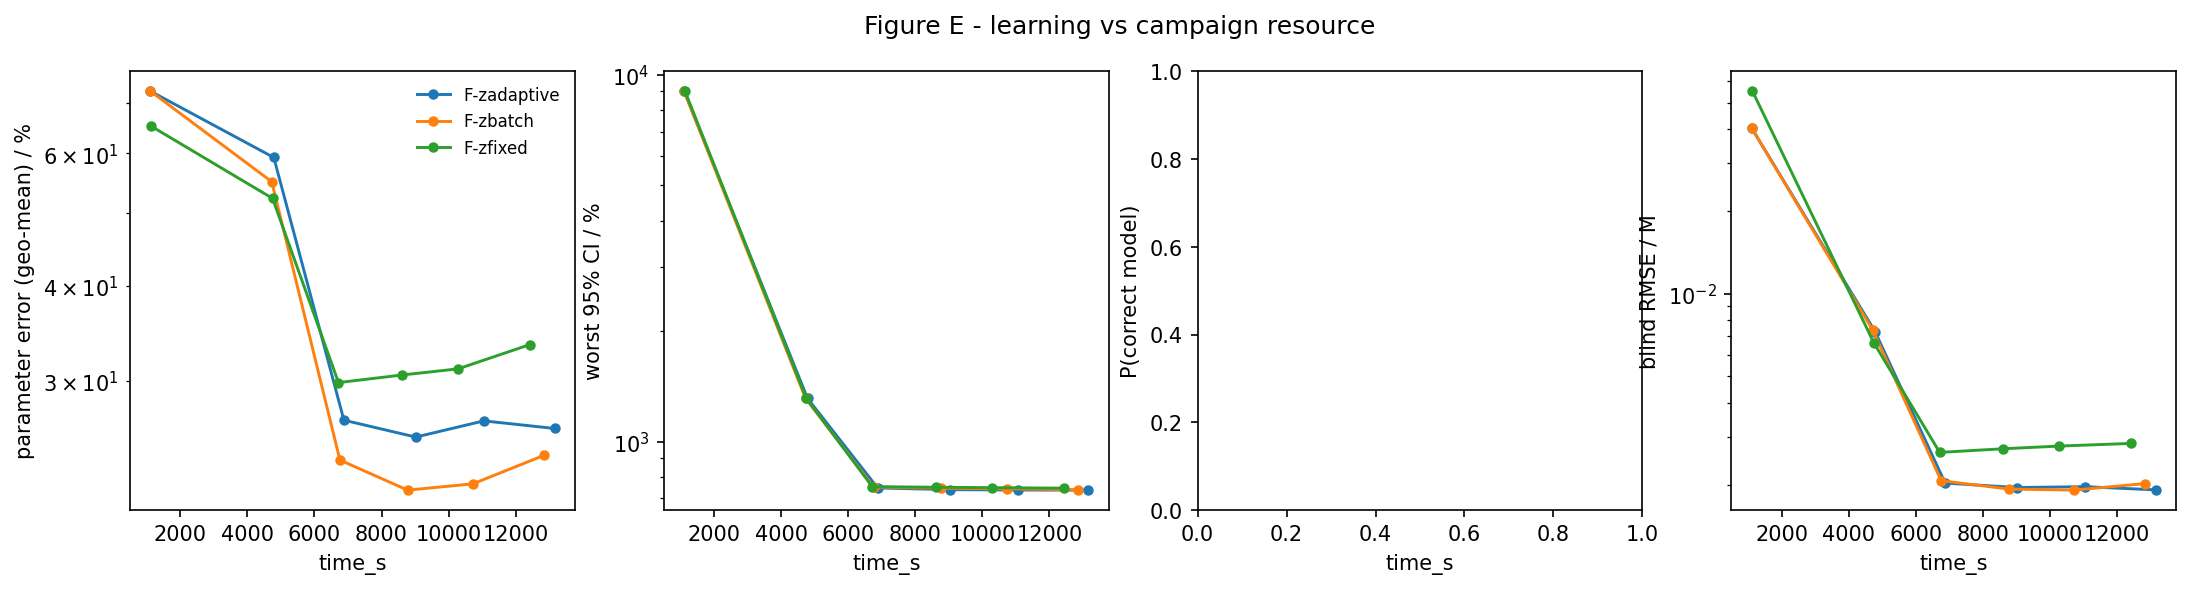

Data behind this chart, as committed beside it:
strategy, time_s, param_err_pct, max_rel_ci_pct, p_correct, blind_rmse_M
F-zadaptive, 1104, 72.53, 9020, nan, 0.04037
F-zadaptive, 4786, 59.24, 1311, nan, 0.007284
F-zadaptive, 6878, 26.58, 747.3, nan, 0.002036
F-zadaptive, 9022, 25.25, 739.5, nan, 0.001961
F-zadaptive, 11052, 26.53, 737.9, nan, 0.001975
F-zadaptive, 13165, 25.92, 737.2, nan, 0.001922
F-zbatch, 1104, 72.53, 9020, nan, 0.04037
F-zbatch, 4726, 55.01, 1311, nan, 0.00735
F-zbatch, 6758, 23.54, 751.4, nan, 0.002077
F-zbatch, 8778, 21.47, 746, nan, 0.001936
F-zbatch, 10724, 21.89, 743.5, nan, 0.001918
F-zbatch, 12848, 23.88, 738.7, nan, 0.002028
F-zfixed, 1131, 65.16, 9020, nan, 0.05502
F-zfixed, 4750, 52.29, 1311, nan, 0.006627
F-zfixed, 6716, 29.81, 753.6, nan, 0.002635
F-zfixed, 8617, 30.51, 750.5, nan, 0.002717
F-zfixed, 10282, 31.09, 748.7, nan, 0.002779
F-zfixed, 12429, 33.48, 746.3, nan, 0.002842
